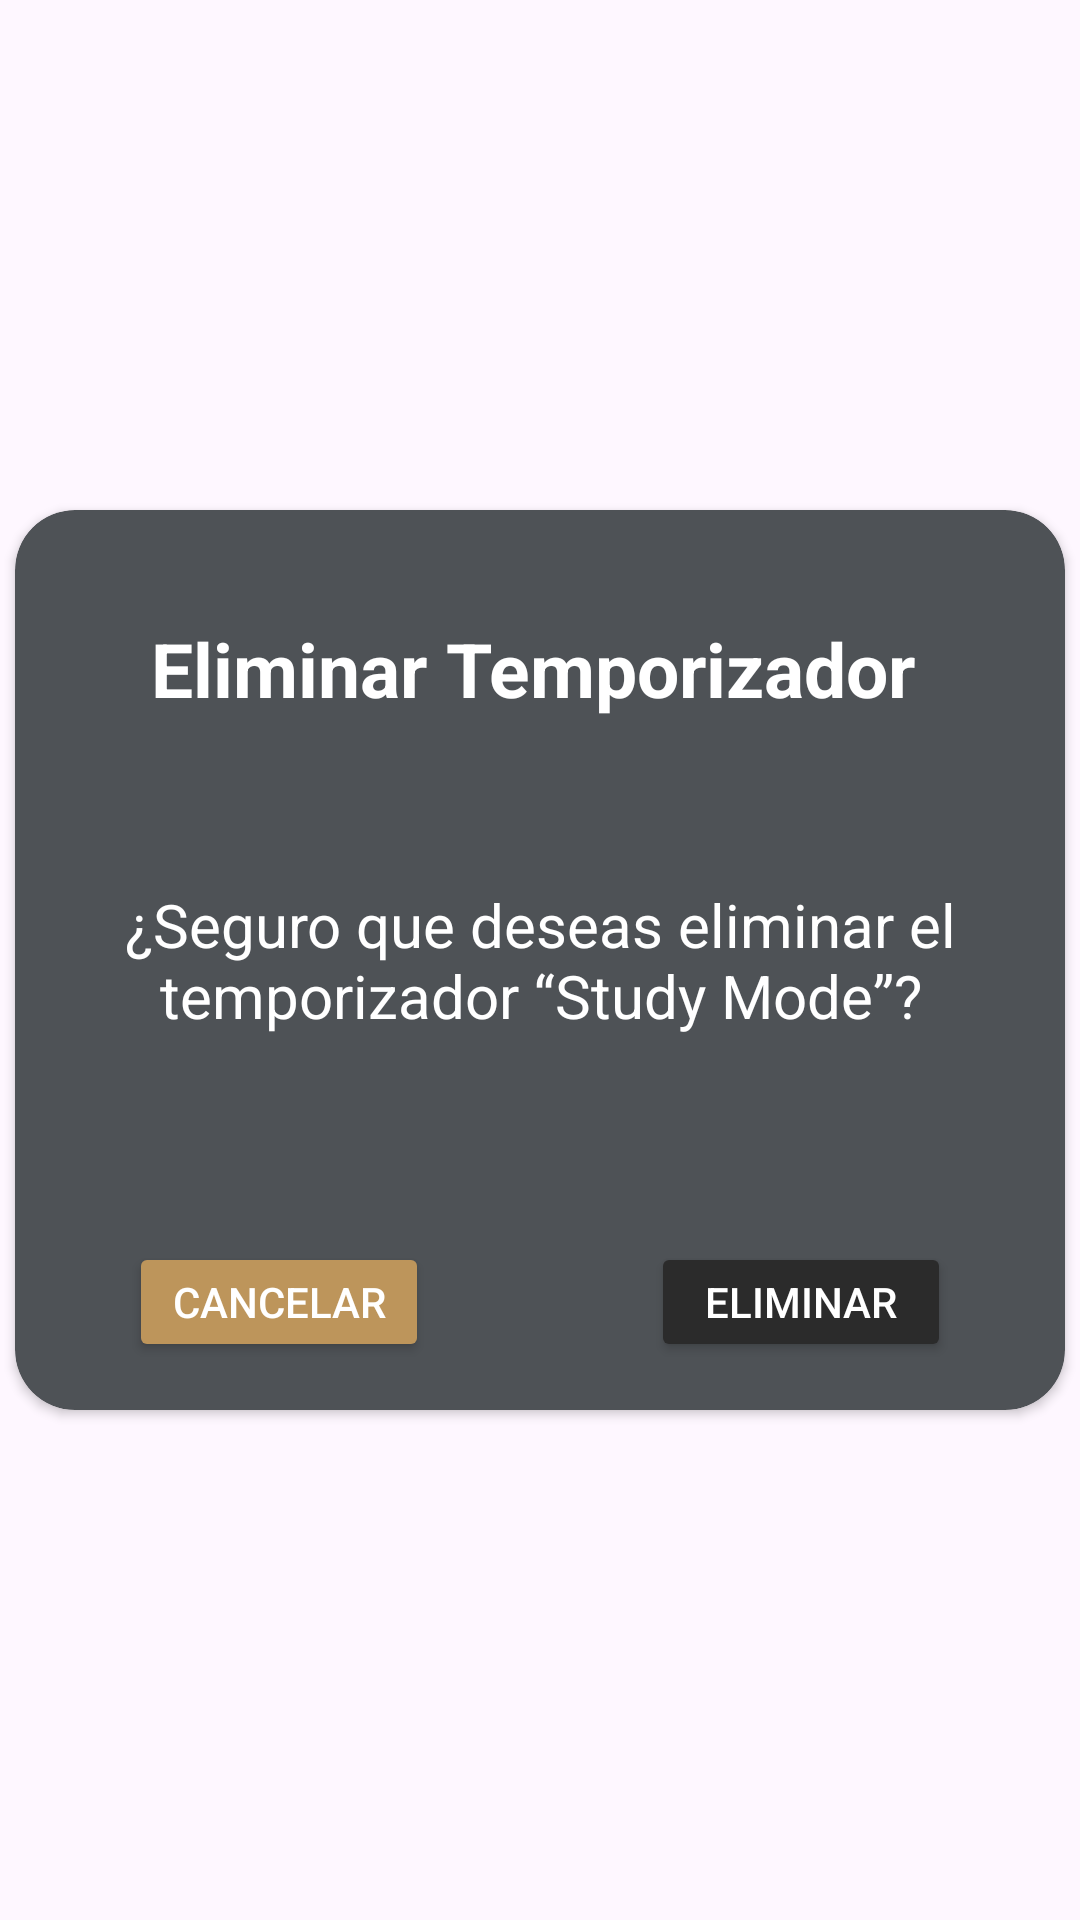

Here is an Android app screen rendered from its layout file. Give the layout XML and the strings, colors and styles it references.
<!-- AndroidManifest.xml: application theme Theme.Pebble_app -->
<!-- res/layout/dialog_confirm_delete_mode.xml -->
<?xml version="1.0" encoding="utf-8"?>
<RelativeLayout xmlns:android="http://schemas.android.com/apk/res/android"
    xmlns:app="http://schemas.android.com/apk/res-auto"
    xmlns:tools="http://schemas.android.com/tools"
    android:layout_width="match_parent"
    android:layout_height="wrap_content"
    android:gravity="center">

    <androidx.cardview.widget.CardView
        android:layout_width="350dp"
        android:layout_height="300dp"
        app:cardBackgroundColor="@color/bgGray"
        app:cardCornerRadius="20dp">

        <androidx.constraintlayout.widget.ConstraintLayout
            android:layout_width="match_parent"
            android:layout_height="match_parent">

            


            <TextView
                android:id="@+id/confirmDeleteTitleTextView"
                android:layout_width="wrap_content"
                android:layout_height="wrap_content"
                android:layout_marginStart="44dp"
                android:layout_marginTop="36dp"
                android:layout_marginEnd="49dp"
                android:text="Eliminar Temporizador"
                android:textColor="@color/white"
                android:textSize="25dp"
                android:textStyle="bold"
                app:layout_constraintEnd_toEndOf="parent"
                app:layout_constraintStart_toStartOf="parent"
                app:layout_constraintTop_toTopOf="parent" />

            <TextView
                android:id="@+id/confirmDeleteDescriptionTextView"
                android:layout_width="300dp"
                android:layout_height="wrap_content"
                android:layout_marginStart="24dp"
                android:layout_marginTop="55dp"
                android:layout_marginEnd="24dp"
                android:gravity="center"
                android:text="¿Seguro que deseas eliminar el temporizador “Study Mode”?"
                android:textColor="@color/white"
                android:textSize="20dp"
                app:layout_constraintEnd_toEndOf="parent"
                app:layout_constraintStart_toStartOf="parent"
                app:layout_constraintTop_toBottomOf="@+id/confirmDeleteTitleTextView" />

            <Button
                android:id="@+id/cancelButton"
                android:layout_width="100dp"
                android:layout_height="40dp"
                android:layout_marginStart="38dp"
                android:layout_marginBottom="16dp"
                android:backgroundTint="@color/pibbleLogoSand"
                android:padding="0dp"
                android:text="Cancelar"
                android:textColor="@color/white"
                app:layout_constraintBottom_toBottomOf="parent"
                app:layout_constraintStart_toStartOf="parent" />

            <Button
                android:id="@+id/setTimerHourButton"
                android:layout_width="100dp"
                android:layout_height="40dp"
                android:layout_marginEnd="38dp"
                android:layout_marginBottom="16dp"
                android:backgroundTint="@color/bgWidgetBlack"
                android:padding="0dp"
                android:text="Eliminar"
                android:textColor="@color/white"
                app:layout_constraintBottom_toBottomOf="parent"
                app:layout_constraintEnd_toEndOf="parent" />

        </androidx.constraintlayout.widget.ConstraintLayout>
    </androidx.cardview.widget.CardView>

</RelativeLayout>
<!-- resources referenced by this layout -->
<resources>
  <color name="bgGray">#4E5256</color>
  <color name="bgWidgetBlack">#2B2B2B</color>
  <color name="pibbleLogoSand">#BD955B</color>
  <color name="white">#FFFFFFFF</color>
  <style name="Theme.Pebble_app" parent="Base.Theme.Pebble_app" />
  <style name="Base.Theme.Pebble_app" parent="Theme.Material3.DayNight.NoActionBar">
          
          
      </style>
</resources>
